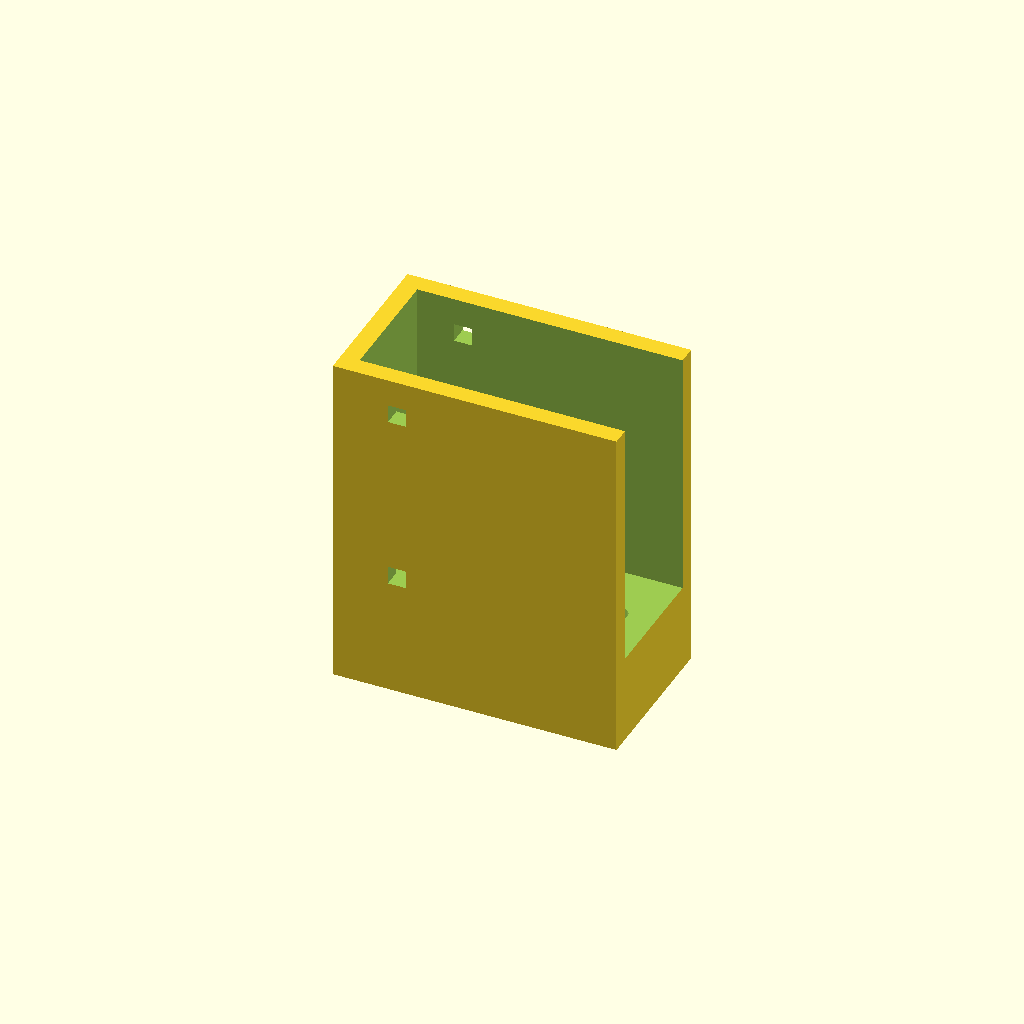
Cell 1 — every parameter at its default value.
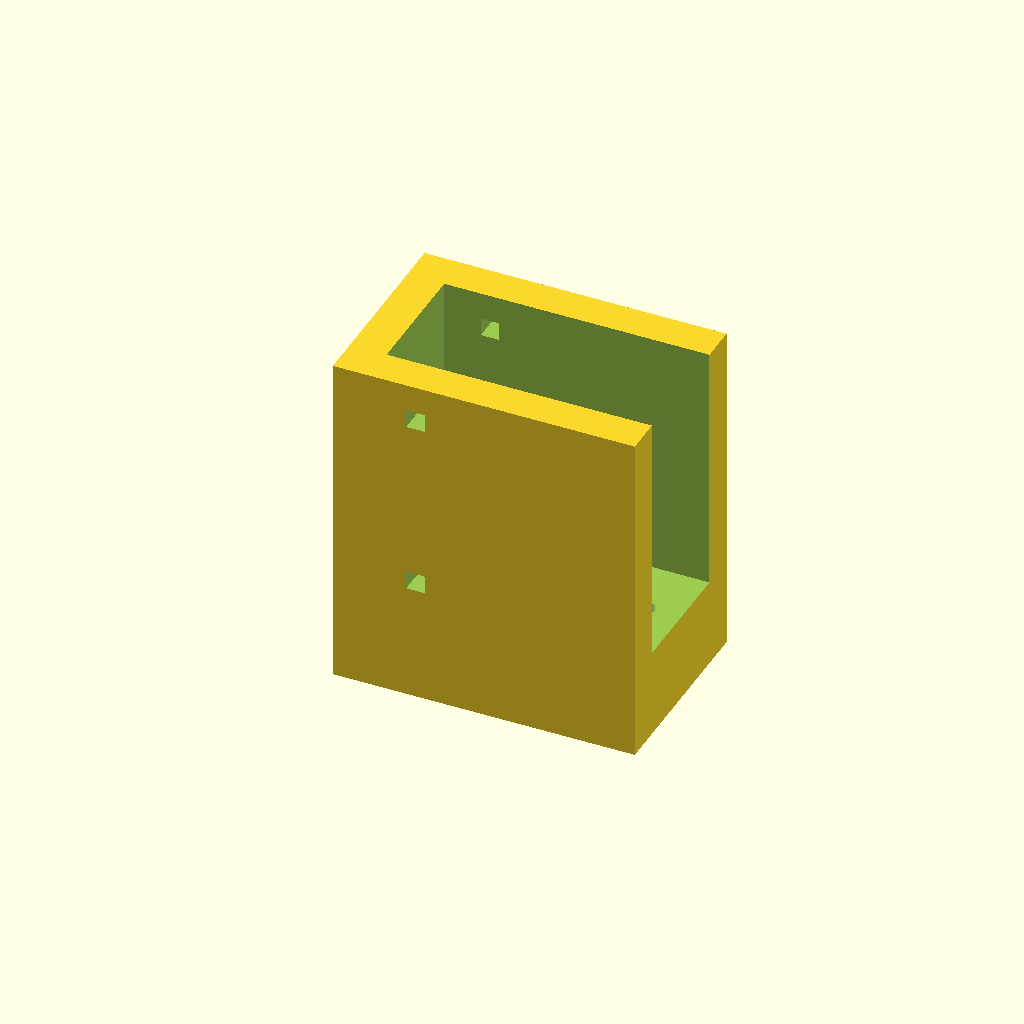
Cell 2 — WALL2 set to 6, the other parameters unchanged.
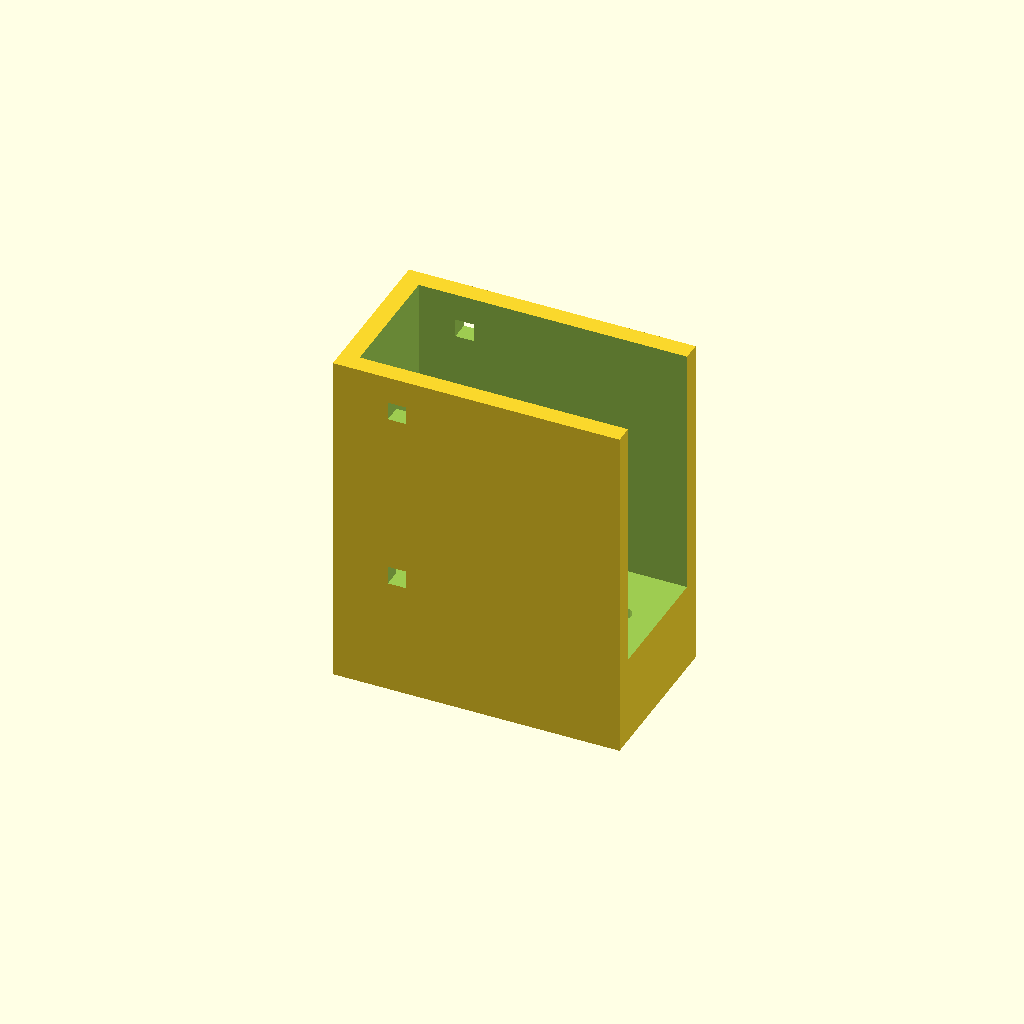
Cell 3 — TOL set to 1, the other parameters unchanged.
All cells are drawn from one camera (rotation 55°, 0°, 25°, orthographic, colour scheme Cornfield), so only the parameter changes between them.
OpenSCAD source file 3d-models/bowl/22_servo_mount_v2.scad:
// ============================================================
// 22_servo_mount_v2.scad — MG996R bracket, shaft aligned to rod
// The servo is rotated 90° from its usual orientation so the
// output shaft points sideways (along +X) into the rod/coupler,
// instead of the usual "shaft points up" mounting.
//
// Pocket is open on TOP (drop the servo in) and open on the
// FRONT/+X face (shaft + horn protrude toward the base). Servo
// is held with zip-tie slots rather than modeled ear-mount holes,
// since exact ear spacing varies by MG996R clone — verify yours
// with calipers; zip ties are forgiving of small errors for v1.
//
// Print orientation: as-is, flat on the bed.
// ============================================================
include <params_v2.scad>

WALL2   = 3;
TOL     = 0.5;   // pocket clearance around servo body

// after 90° remap: X-extent(depth into bracket)=SERVO_H, Y-extent=SERVO_D, Z-extent=SERVO_W
POCKET_X = SERVO_H + TOL;
POCKET_Y = SERVO_D + TOL;
POCKET_Z = SERVO_W + TOL;

// shaft sits 30.9mm up from the pocket's "bottom" (see params_v2 SERVO_SHAFT_OFFSET)
POCKET_BOTTOM_Z = ROD_AXIS_Z - SERVO_SHAFT_OFFSET;

BX = WALL2 + POCKET_X;              // back wall + pocket depth (front left open)
BY = POCKET_Y + 2 * WALL2;          // side walls both sides
BZ = POCKET_BOTTOM_Z + POCKET_Z;    // pedestal + pocket height (top left open)

module servo_pocket() {
    translate([WALL2, WALL2, POCKET_BOTTOM_Z])
        cube([POCKET_X + 5, POCKET_Y, POCKET_Z + 5]); // +5 extends through front & top (open)
}

module ziptie_slots() {
    // two slot pairs (through both side walls), one near pocket bottom, one near top
    for (z = [POCKET_BOTTOM_Z + 6, POCKET_BOTTOM_Z + POCKET_Z - 6]) {
        translate([WALL2 + 6, -1, z - 1.5])
            cube([3, BY + 2, 3]);
    }
}

module mount_holes() {
    // 2x M3 through the pedestal, for screwing bracket to a shared platform/board
    for (x = [6, BX - 6])
        translate([x, BY / 2, -0.1])
            cylinder(d = M3_CLEAR, h = POCKET_BOTTOM_Z + 0.2, $fn = 24);
}

module servo_bracket() {
    difference() {
        cube([BX, BY, BZ]);
        servo_pocket();
        ziptie_slots();
        mount_holes();
    }
}

servo_bracket();

// ---- reference: where the shaft/horn ends up in world coords (for the assembly) ----
echo("Servo shaft center (local bracket coords): X =", BX, " Y =", BY/2, " Z =", ROD_AXIS_Z);
Customizer parameters (derived from the source; name, type, default, range or options):
WALL2: number, default 3
TOL: number, default 0.5
